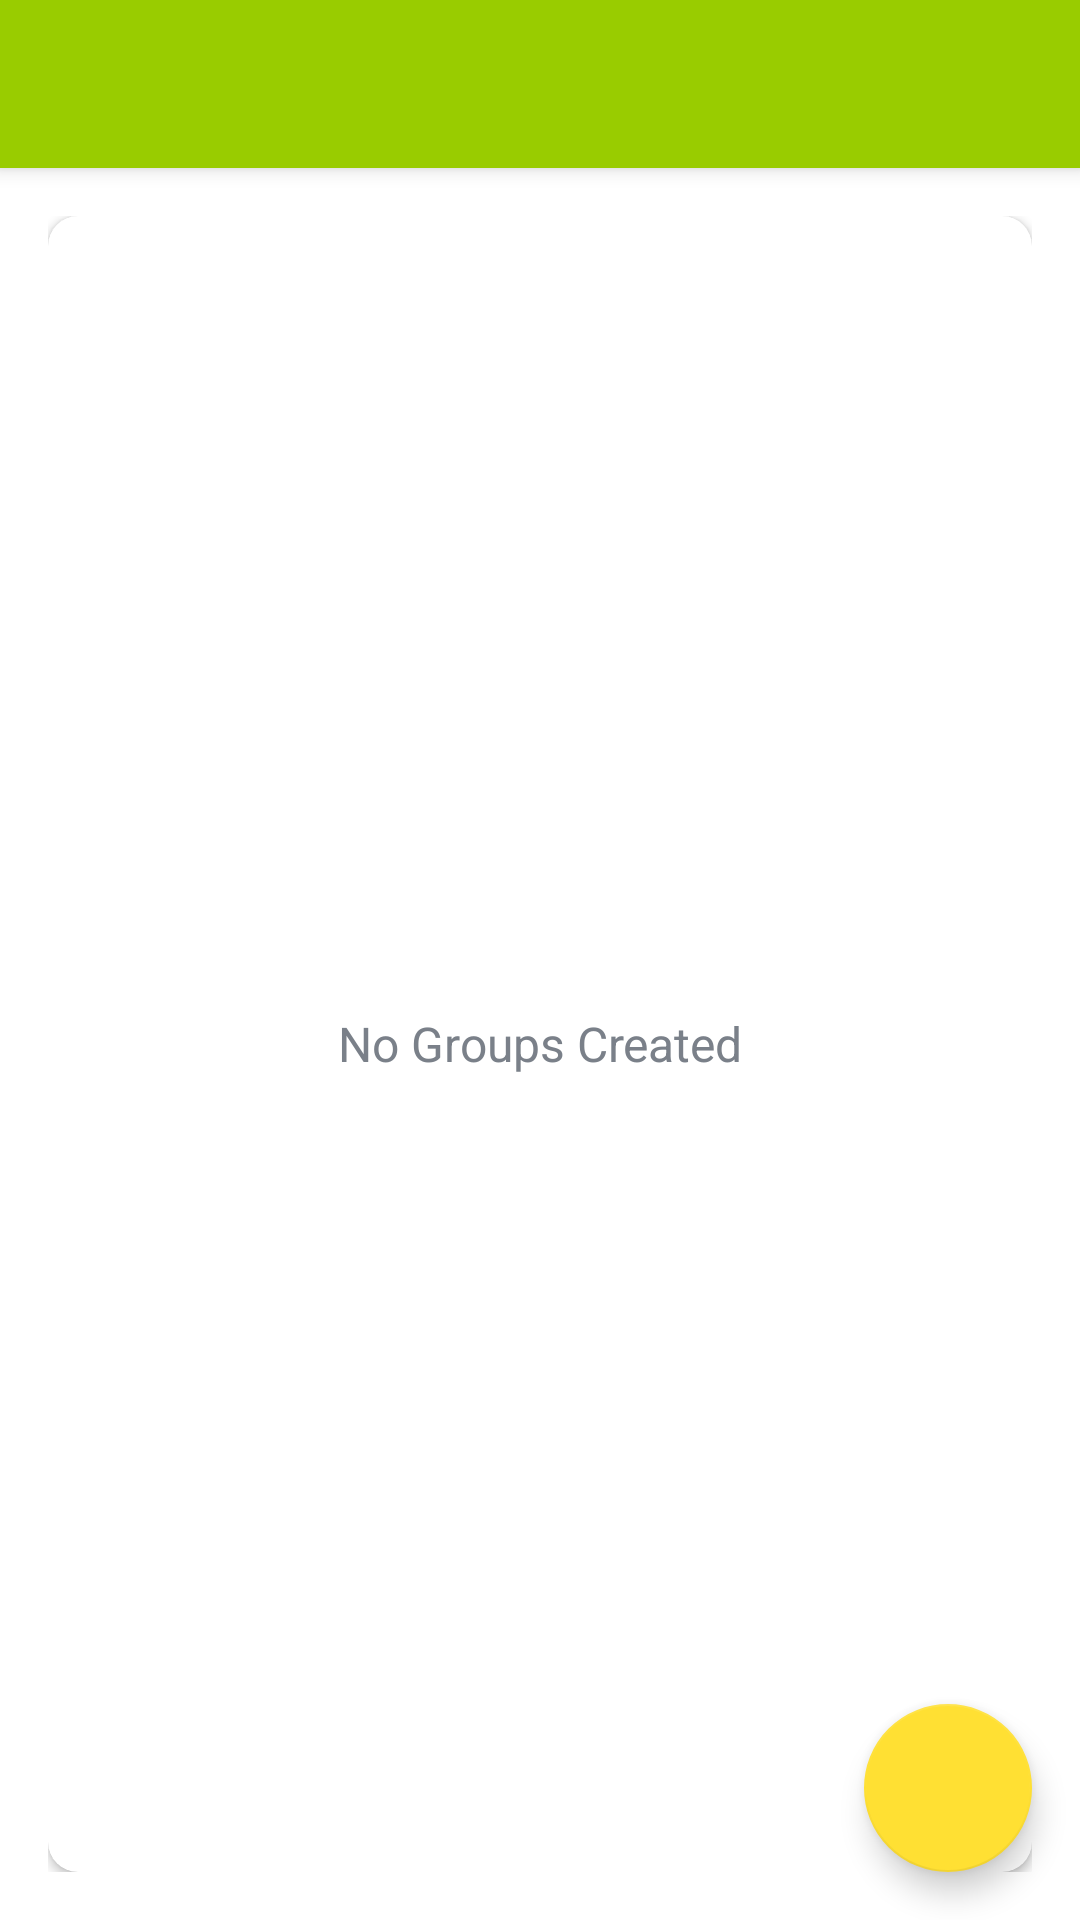

This screen was rendered from an Android layout file. Write that file and the resources it references.
<!-- AndroidManifest.xml: application theme Theme.NUMAD22Fa_Team51_Project -->
<!-- res/layout/app_bar_dashboard.xml -->
<?xml version="1.0" encoding="utf-8"?>
<androidx.coordinatorlayout.widget.CoordinatorLayout xmlns:android="http://schemas.android.com/apk/res/android"
    android:layout_width="match_parent"
    android:layout_height="match_parent"
    xmlns:app="http://schemas.android.com/apk/res-auto">

    <com.google.android.material.appbar.AppBarLayout
        android:layout_width="match_parent"
        android:layout_height="wrap_content"
        android:theme="@style/Theme.NUMAD22Fa_Team51_Project">

        <androidx.appcompat.widget.Toolbar
            android:id="@+id/toolbar_dash_activity"
            android:layout_width="match_parent"
            android:layout_height="?actionBarSize"
            android:background="?attr/colorPrimary"
            app:popupTheme="@style/Theme.NUMAD22Fa_Team51_Project">
        </androidx.appcompat.widget.Toolbar>
    </com.google.android.material.appbar.AppBarLayout>

    <include layout="@layout/dashboard_content"/>


    <com.google.android.material.floatingactionbutton.FloatingActionButton
        android:id="@+id/create_board"
        android:layout_width="wrap_content"
        android:layout_height="wrap_content"
        android:layout_gravity="bottom|end"
        android:layout_margin="16dp"
        android:src="@drawable/ic_vector_add_24dp"/>


</androidx.coordinatorlayout.widget.CoordinatorLayout>
<!-- res/layout/dashboard_content.xml (included above) -->
<LinearLayout xmlns:android="http://schemas.android.com/apk/res/android"
    xmlns:app="http://schemas.android.com/apk/res-auto"
    xmlns:tools="http://schemas.android.com/tools"
    android:layout_width="match_parent"
    android:layout_height="match_parent"
    tools:context=".DashboardActivity"
    android:background="@drawable/ic_background"
    android:gravity="center"
    android:orientation="vertical"
    android:padding="16dp"
    app:layout_behavior="com.google.android.material.appbar.AppBarLayout$ScrollingViewBehavior">

    <androidx.cardview.widget.CardView
        android:layout_width="match_parent"
        android:layout_height="match_parent"
        android:background="@android:color/white"
        android:elevation="10dp"
        app:cardCornerRadius="10dp">

        <androidx.recyclerview.widget.RecyclerView
            android:id="@+id/rv_boards_list"
            android:layout_width="match_parent"
            android:layout_height="match_parent"
            android:visibility="visible" />

        <TextView
            android:id="@+id/tv_no_boards_available"
            android:layout_width="match_parent"
            android:layout_height="match_parent"
            android:gravity="center"
            android:text="No Groups Created"
            android:textColor="@color/secondary_text_color"
            android:textSize="16sp" />

    </androidx.cardview.widget.CardView>

</LinearLayout>
<!-- resources referenced by this layout -->
<resources>
  <color name="secondary_text_color">#7A8089</color>
  <style name="Theme.NUMAD22Fa_Team51_Project" parent="Theme.MaterialComponents.DayNight.DarkActionBar">
          
          <item name="colorPrimary">@android:color/holo_green_light</item>
          <item name="colorPrimaryVariant">@android:color/holo_green_dark</item>
  
  
          <item name="colorOnPrimary">@color/white</item>
          
          <item name="colorSecondary">#FFE033</item>
          <item name="colorSecondaryVariant">#FFC770</item>
  
  
          <item name="colorOnSecondary">@color/black</item>
          
          <item name="android:statusBarColor" tools:targetApi="l">?attr/colorPrimaryVariant</item>
          
      </style>
  <color name="white">#FFFFFFFF</color>
  <color name="black">#FF000000</color>
</resources>
